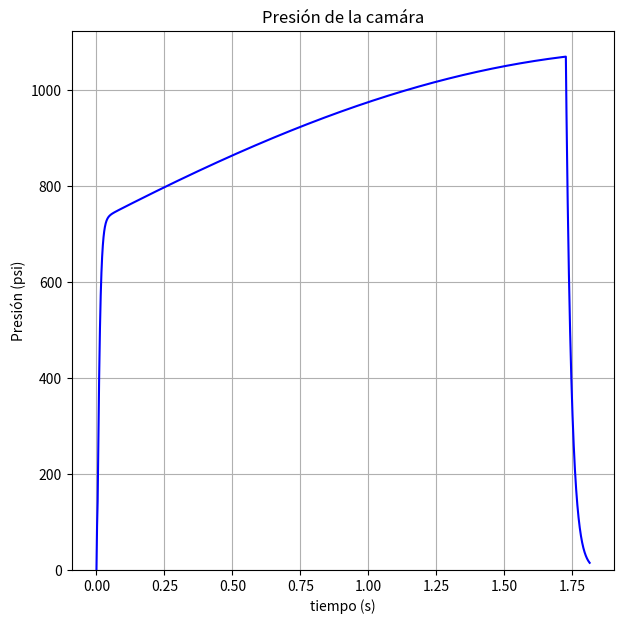
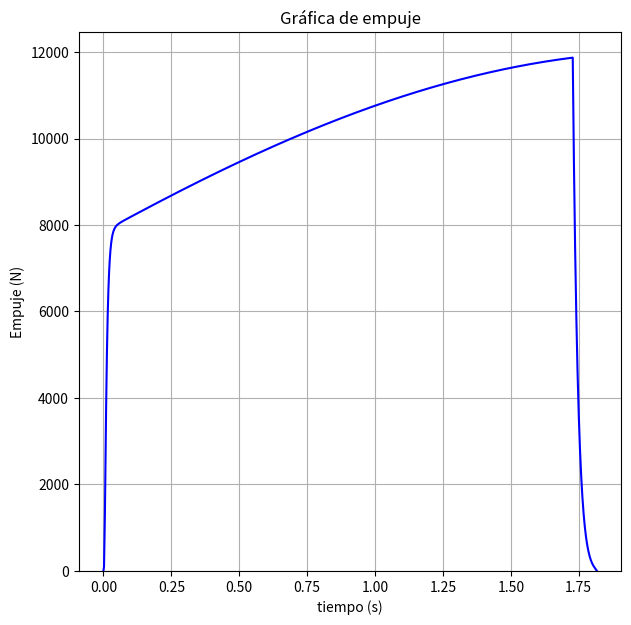
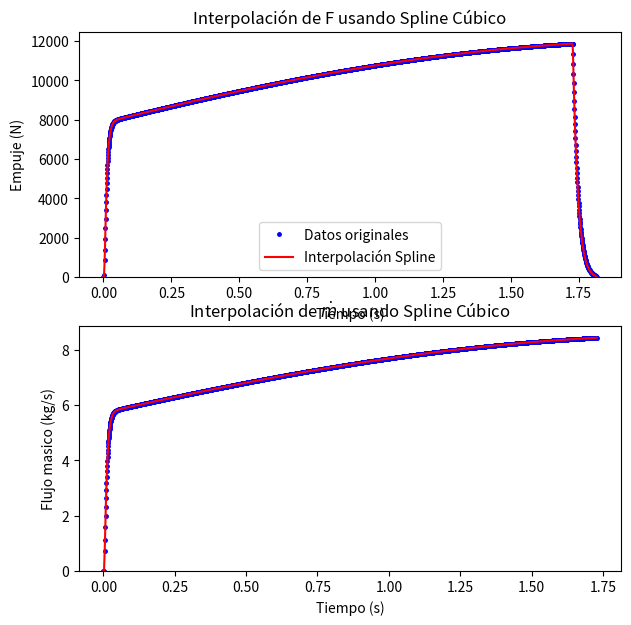
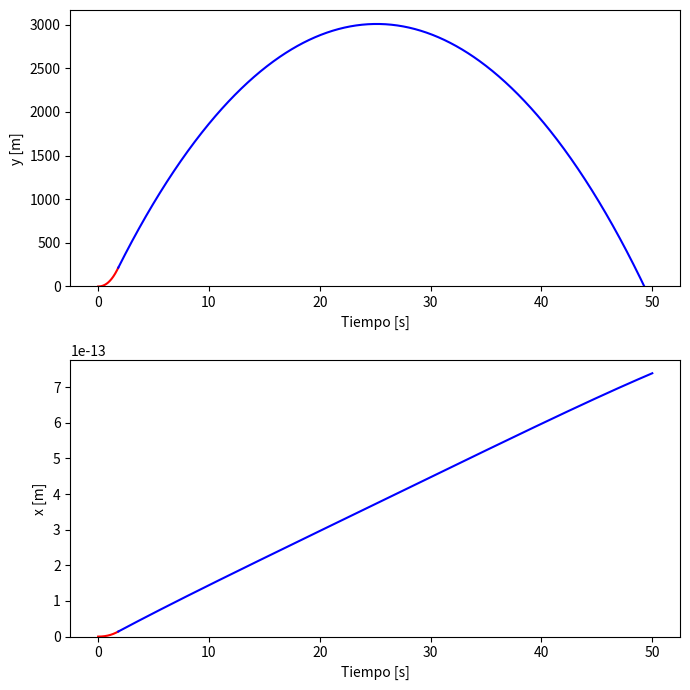

Write the Python code that produced these figures, in order.
# [redacted]
# [redacted]

# %%
import matplotlib.pyplot as plt
import numpy as np
import scipy.constants as C
import pandas as pd
from scipy.interpolate import CubicSpline
from scipy.integrate import odeint

# %%
def mach(P, Po, k):
    a = (k-1)/k
    return np.sqrt((2/(k-1))*((Po/P)**a - 1))

def RatArea(M1, M2, k):
    a=(k+1)/(2*(k-1))
    b=(k-1)/2
    return (M2/M1)*(((1+b*(M1**2))/(1+b*(M2**2)))**a)

def A1A2(Po,P,k):
    a = (k-1)/k
    b = (((k+1)/2)**(1/(k-1)))*((P/Po)**(1/k))
    c = np.sqrt((k+1)/(k-1)*(1-(P/Po)**a))
    return b*c

def Cf_(Pe, P0, Pa, At, Ae, k):
    a = (k+1)/(k-1)
    return np.sqrt((2*k**2/(k-1)*(2/(k+1))**a)*(1-(Pe/P0)**((k-1)/k))) + (Pe - Pa)*Ae/(P0*At)

def thrust(Cf,At,P0):
    return At*P0*Cf*6894.757*10**(-6)

def Isp_(k, Pe, Po, To, M):
    R=C.R
    a=(k-1)/k
    Isp=(1/C.g)*np.sqrt(((2*To*(R/(M*a))))*(1-(Pe/Po)**a))
    return Isp

def diametro(A):
    return np.sqrt((4*A)/C.pi)

def altura(m, mp, F, Isp, angulo):
    ay=(F/m)*np.sin(angulo)-C.g
    
    # Fase 1
    t1=(Isp)*mp*C.g/F
    h1=1/2*ay*t1**2
    if h1>3000 :
        print("La fase 1 pasa de 3000 metros")
    
    V_y1=ay*t1
    
    # Fase 2
    t2=V_y1/C.g

    h=(ay*t1**2/2)*(1+ay/C.g)
    return h

def masa_propelente(F, Isp, m, h,angulo):
    ay=(F/m)*np.sin(angulo)-C.g
    mp=(F/Isp)*np.sqrt(2*h/(C.g*ay)*(1/(C.g+ay)))
    return mp

def ex_vel(R, To, k):
    a = (k+1)/(k-1)
    c = np.sqrt(R*To/(k*(2/(k+1))**a))
    return c

def Ab_(Outer, Core, Ends, p):
    N, Do, do, Lo, = p

    t_web = (Do-do)/2
    x = np.linspace(0,t_web ,1000)
    D = Do-Outer*(2*x)
    d = do + Core*(2*x)
    L = Lo - Ends*(2*x)
    #print(t_web, x)

    if Outer == 1:
        A_o = N*np.pi*D*L
        #print(A_o)
    else :
        A_o = [0]
    if Core == 1:
        A_c = N*np.pi*d*L
        #print(A_c)
    else:
        A_c = [0]
    if Ends == 1:
        A_e = N*1/2*np.pi*(D**2-d**2)
        #print(A_e)
    else:
        A_e = [0]

    Ab_tot = A_o + A_c + A_e

    return [A_o[0], A_c[0], A_e[0], Ab_tot]

def Kn_(At, Ab):
    #A_o, A_c, A_e = Ab

    Kn = (Ab)/At
    Kno = min(Kn)
    Kn_prom = np.mean(Kn)
    Kn_max = max(Kn)


    return [Kno, Kn_prom, Kn_max]


def Kn_pol(Po):
      Kn_max =  32.954 + 44.108*(Po/145.038) -1.1025*(Po/145.038)**2  # De psi a Mpa
      return Kn_max

def presion(Kn, a, rho_t, n, k, R, To ):
    c = (k+1)/(k-1)
    Po = (Kn*a*rho_t/(np.sqrt(k/(R*To)*(2/(k+1))**c)))**(1/(1-n))
    return Po


def Ve(To, R, k, Pe, Po ):

    Ve = np.sqrt(2*To*R*(k/(k-1))*(1-(Pe/Po)**((k-1)/k)))
    return Ve
    
def mdot(At,Po, k, To, R):
    m = At*Po*np.sqrt((1/(R*To))*k*(2/(k+1))**((k+1)/(k-1)))
    return m

def tail_off(Pab,R, To, At, V0, c, t):
    Pc = Pab*np.exp(-R*To*At*t/(V0*c))
    return Pc


# Variación de la densidad del aire segun la altura.
def densidad_aire(h):
    # Definición de constantes
    rho_0 = 1.225  # kg/m^3
    g = C.g  # m/s^2
    M = 0.02897  # kg/mol
    R = 8.3144598  # J/mol·K
    T0 = 288.15  # K

    rho = rho_0 * np.exp(-g * M * h / (R * T0))
    return rho

# %%
alpha = 15*np.pi/180 # angulo de la divergencia de la tobera 

N_noz = 0.85 # # eficiencia de la tobera
N_com = 0.95 # eficiencia de combustion
N_div = 1/2*(1 + np.cos(alpha)) # factor de corrección por la divergencia
N_po = 0.95 # factor de corrección de la presion de la camara

rho_rat = 0.95


# %%
k = 1.141607     # relación de calores especifixos
M = 0.03573117   # kg/mol masa molecular de los gases 
To_T = 1820.426    # K temperatura de combustion teorica
rho_T = 1.8892   # g/cm^3 densidad teorica

To = To_T*N_com # Temperatura "real"
rho = rho_T*rho_rat    # g/cm^3 densidad medida

# Coeficiente y exponente obtenido por Richard Nakka para el propelente KNSU
n = 0.319
a = 8.260

# %%
P0 = 800 #psi presion de la camara objetivo
Pa = 14.69594878 # presion atmosferica
Pe = Pa #psi presion de salida de la tobera

# %% [markdown]
# ## Condiciones del Cohete

# %%
theta = np.pi/2 #angulo

# Mach
Mt = 1
Me = mach(Pe,P0,k)

# %%
Dc = 102.16 #mm Diametro de la camara 
Ac = C.pi*(Dc/2)**2 #mm**2 # área de la camara
Dp =  50.48 # Diametro del port
In = 0


# 1/7.2 
AtAc_l = 1/7.2
At = Ac*AtAc_l

ApAt = np.pi*(Dp/2)**2/At
# 1.6, 1.75


Dt = diametro(At)


AeAt = RatArea(Me, Mt, k)
Ae = At*AeAt
De = diametro(Ae)


Cf = Cf_(Pe, P0, Pa, At, Ae, k)*N_noz
Ve = ex_vel(C.R/M, To, k)*Cf # Velocidad de salida de los gases de la tobera


# %%

# Variables del ciclo iterativo

Inc_M = 0.02 # kg, incremento en la masa total por cada iteración
Datos = 3000 # cantidad de datos para la regresión del grano
h0 = 3000 # altura deseada 


# Superficies de quemado

# Si es 1 significa que se toma en cuenta si es 0 no se toma en cuenta, si se pone algun otro número se tendran resultados erroneos
Bs = [0, 1, 1] # Superficies: exterior, nucleo, caras
N = 4 # Número de segmentos del propelente

m = 60 # masa del cohete sin propelente
mp0 = m*(np.exp(np.sqrt(2*C.g*h0)/Ve)-1) # masa minima
m_p = [mp0] # se utiliza la formula del método que no se considera la fuerza de arrastre para la primera iteración
M_tot = [m + mp0]



# Ciclo iterativo



i = 0
h = [0]
while h[i] < h0:
    print(f'Iteración = {i + 1}')


    # Área de quemado
    V0 = m_p[i]*1000/rho # cm^3 Volumen con densidad experiemental del grano

    Va0 = (V0)/(1-ApAt*At*4/(np.pi*Dc**2)) # cm^3

    L0 = Va0*10**3/Ac # mm  Longitud del grano con densidad experimental

    p0 = [N, Dc-In, Dp, L0/N] #  N, D, d, L, At, = p
    Ab0 = Ab_(Bs[0],Bs[1],Bs[2], p0)

    Kn_max= Kn_pol(P0)
    Kn = Kn_(At, Ab0[-1])

    At2 = max(Ab0[-1])/Kn_max

    # %%
    
    t_web0 = np.array([(Dc-In-Dp)/2])
    Xinc = np.linspace(0, t_web0[0]/(1+Bs[0]*Bs[1]), Datos)
    t_web = np.append(t_web0, t_web0[0]-Xinc)

    D = Dc - In - Bs[0]*2*Xinc
    d = Dp + Bs[1]*2*Xinc
    L = L0 - Bs[2]*N*2*Xinc

    Vc = np.pi*(Dc/2)**2*L0/(1000**3) # m^3
    V_G = 1/4*np.pi*(D**2-d**2)*L/(1000**3) # m^3
    V_F = Vc - V_G

    P_a = 0.101325

    Po_abs1 = [] # En Pa
    Po_abs2 = [P_a] # En Mpa
    m_grain = rho*1000*V_G # kg
    m_gen = [0]
    m_noz = [0]
    m_sto = [0]
    mass_sto = [0]
    rho_prod = []
    t1 = [0]
    #r = lambda P: a*P**n
    R = [a*(Po_abs2[0]**n)]

    for l in range(len(Xinc)-1):
        rho_prod.append(mass_sto[l]/V_F[l])


        Po_abs1.append(rho_prod[l]*C.R/M*To+P_a*10**6)
        Po_abs2.append(Po_abs1[l]/(10**6))
        R.append(a*(Po_abs2[l])**n)
        t1.append(Xinc[1]/R[l+1] + t1[l]) # tiempo de quemado 
        m_gen.append((m_grain[l]-m_grain[l+1])/(t1[l+1]-t1[l]))
        
        if m_gen[l+1] < mdot(At/(10**6),(Po_abs2[l+1]-P_a)*10**6, k,To,C.R/M):
            if Po_abs2[l+1] > 0:
                m_noz.append( mdot(At/(10**6),(Po_abs2[l+1]-P_a)*10**6, k,To,C.R/M))
            else :
                m_noz.append(0)
        else :
            m_noz.append(mdot(At/(10**6),(Po_abs2[l+1]-P_a)*10**6, k,To,C.R/M))
        
        m_sto.append(m_gen[l+1]-m_noz[l+1])
        

        if m_sto[l+1]*(t1[l+1]-t1[l]) + mass_sto[l] < 0 :
            mass_sto.append(0)
        else :
            mass_sto.append(m_sto[l+1]*(t1[l+1]-t1[l]) + mass_sto[l])

    Vc = Va0*10**-6 # Volumen de la camára en m^3
    A_t = At*10**-6 # Área de la garganta en m^3
    A_e = Ae*10**-6 # Área de la salida en m^3

    Po_gage =  np.array(Po_abs2) - P_a
    Po_max = max(Po_abs2) - P_a
    Po_final = (0.02/100)*Po_max + P_a

    t_final = -np.log(Po_final/(Po_abs1[-1]*10**-6))*((Vc)*ex_vel(C.R/M, To, k))/(C.R/M*To*(A_t))
    t2 = np.linspace(t1[-1], t1[-1]+ t_final, 100) # tiempo de taill off

    t_thrust = np.append(np.array(t1), t2[1:])

    A1 = (C.R/M)*To*(A_t)*(t2[1:]-t1[-1])
    A2 = (Vc)*ex_vel(C.R/M, To, k)

    Pc = np.array(Po_abs2[-1]*(np.exp(-A1/A2))) # presión de taill off

    Po_gage = np.array(Po_abs1)*10**-6 - P_a
    Presion_camara = np.append(Po_gage, Pc)

    # figura 1

    #plt.show()
    # print(Xinc[1], R[1], t1[-1], rho_prod[1], mass_sto[1], m_sto[1], m_noz[1],m_gen[1], m_grain[0], m_grain[1], Pc[-1], t2[0]==t1[-1], t2[1]-t2[0], t_final) # 1,1,1,0,0,0,1

    # %%
    F = [0]
    C_f = [N_noz]
    P_e =[]
    Ae_At = [1]
    I_t = [0]
    abc = np.append(np.array(Po_abs1)*10**-6, Pc)
    Po_thrust = np.append(abc, 0)
    P = lambda Po: Po*(1+(k-1)/2*Me**2)**(-k/(k-1))
    for j in range(len(t_thrust)-1):

        if P(Po_thrust[j]*10**6) < P_a*10**6:
            P_e.append(P_a*10**6)
        else :
            P_e.append(P(Po_thrust[j]*10**6))
        
        C_f.append(N_noz*Cf_(P_e[j], Po_thrust[j+1]*10**6, P_a*10**6, A_t, A_e, k))

        F.append(C_f[j]*Po_thrust[j]*10**6*A_t)

        I_t.append((F[j+1] + F[j])/2*(t_thrust[j+1]-t_thrust[j]))

        if Presion_camara[j] > 0 :
            Ae_At.append(A1A2(Presion_camara[j]*10**6, P_a*10**6, k))
    # figura 4
    # plt.show()


    # %%

    # Crear una función spline para F en función del tiempo t_thrust
    F_spline = CubicSpline(t_thrust, F)
    m_noz_spline = CubicSpline(t1, m_noz)


    #Graficar para verificar la interpolación

    t1_new = np.linspace(t1[0], t1[-1], 1000)
    m_noz_new = m_noz_spline(t1_new)


    t_new = np.linspace(min(t_thrust), max(t_thrust), 1000)
    F_new = F_spline(t_new)

    # figura 2
    # plt.show()


    # %%
    def F_(t, t_thrust):
        return np.piecewise(t, [t <= t_thrust, t > t_thrust], [F_spline(t), 0])

    def dm_(t, t_b):
        return np.piecewise(t, [t <= t_b, t > t_b], [m_noz_spline(t), 0])



    # Sistema de ecuaciones
    def Sis(CI, t, p):
        m, Cd, A, t_thrust, t_b, theta, fase = p
        x, u, y, v = CI

        F_t = F_(t, t_thrust)
        dm_t = dm_(t, t_b)
        
        dxdt = u
        dudt = (1/(m-fase*(dm_t)*t))*(fase*F_t - 0.5*densidad_aire(y)*A*Cd*(u**2 + v**2))*np.cos(theta)

        dydt = v
        dvdt = (1/(m-fase*(dm_t)*t))*(fase*F_t - 0.5*densidad_aire(y)*A*Cd*(u**2 + v**2))*np.sin(theta) - C.g
        
        return [dxdt, dudt, dydt, dvdt]


    Cd = 0.333 # coeficiente de arrastre
    A = np.pi*(6/(2*39.37))**2 # área transversal (6 inch esn el diametro del tubo de fuselaje)

    t_thr = t_thrust[-1] # tiempo de empuje

    # Calculos fase 1
    CI1 = [0, 0, 0, 0] # Condiciones iniciales x0, Vx0, y0, Vy0
    t_1 = np.linspace(0, t_thr, 1000)
    p1 = [M_tot[i], Cd , A, t_thr, t1[-1], theta, 1]
    Sol_1 = odeint(Sis, CI1, t_1, args=(p1, ))

    # Calculos fase 2
    
    CI2 = [Sol_1[-1,0], Sol_1[-1,1], Sol_1[-1,2], Sol_1[-1,3]] # Condiciones iniciales
    t_2 = np.linspace(t_thr,  50, 1000) # Si en la gráfica no se ve todo el descenso cambiar el tiempo final
    p2 = [m, Cd , A, t_thr, t1[-1], theta, 0]
    Sol_2 = odeint(Sis, CI2, t_2, args=(p2, ))
    

    h.append(max(Sol_2[:,2]))

    if h[i+1] < h0:
        M_tot.append(M_tot[i] + Inc_M)
        m_p.append(M_tot[i+1]-m)
    print(f'Altura alcanzada = {h[i]} m')
    i+=1
    

    Fd_max = 1/2*(p1[1]*p1[2]*densidad_aire(Sol_1[-1, 2])*(Sol_1[-1,3]**2+Sol_1[-1,1]**2)) # Fuerza de arrastre maxima

    # figura 3
    #plt.show()

# Figura 1
plt.figure(figsize=(7,7))
plt.plot(t_thrust[0:-1], Presion_camara*1000000/6895, 'b-')
plt.ylim(bottom=0)
plt.ylabel('Presión (psi)')
plt.xlabel('tiempo (s)')
plt.title('Presión de la camára')
plt.grid()

# Figura 4
plt.figure(figsize=(7,7))
plt.plot(t_thrust, F, 'b-')
plt.ylim(bottom=0)
plt.ylabel('Empuje (N)')
plt.xlabel('tiempo (s)')
plt.title('Gráfica de empuje')
plt.grid()

# Figura 2
fig1, ax = plt.subplots(2, 1, figsize=(7, 7))

ax[0].plot(t_thrust, F, 'bo', markersize='2.5', label='Datos originales')
ax[0].plot(t_new, F_new, 'r-', label='Interpolación Spline')
ax[0].legend()
ax[0].set_xlabel('Tiempo (s)')
ax[0].set_ylabel('Empuje (N)')
ax[0].set_title('Interpolación de F usando Spline Cúbico')
ax[0].set_ylim(bottom=0)

ax[1].plot(t1, m_noz, 'bo', markersize='2.5', label='Datos originales' )
ax[1].plot(t1_new, m_noz_new, 'r-')
ax[1].set_xlabel('Tiempo (s)')
ax[1].set_ylabel('Flujo masico (kg/s)')
ax[1].set_title(r'Interpolación de $\dot{m}$ usando Spline Cúbico')
ax[1].set_ylim(bottom=0)

# Figura 3
fig2, (ax1, ax2) = plt.subplots(2, figsize=(7, 7))

ax1.plot(t_1, Sol_1[:, 2], 'r-') # posición en y 
ax2.plot(t_1, Sol_1[:, 0], 'r-') # posición en x
ax1.plot(t_2,Sol_2[:, 2], 'b-') # posición en y
ax2.plot(t_2, Sol_2[:, 0], 'b-') # posición en x

ax1.set_xlabel('Tiempo [s]')
ax1.set_ylabel('y [m]')
ax1.set_ylim(bottom=0)

ax2.set_xlabel('Tiempo [s]')
ax2.set_ylabel('x [m]')
ax2.set_ylim(bottom=0)


# Datos
print('Datos relevantes')
print(f'Tiempo de quemado = {t1[-1]}', f'Tiempo de empuje = {t_thrust[-1]}')
print(f'Po max = {max(Po_abs2)*1000000/6895}', f'Po prom = {np.mean(Po_abs2)*1000000/6895}' )
print(f'F max = {max(F)}', f'F prom = {np.mean(F)}' )
print(f'It = {sum(I_t)}', f'Isp = {sum(I_t)/(C.g*m_p[-1])}',  f'm prop = {m_p[-1]}', f'm tot = {M_tot[-1]}')
print('Dimensiones de la camára y tobera')
print(f'L = {L0}', f' Dt = {Dt}', f' De = {De}',f'Dp = {Dp}' , f'Ap/At = {ApAt}', f' Ae/At = {AeAt}', f' Ae/At max = {1/min(Ae_At)}', f'Ae/At prom = {1/np.mean(Ae_At)}')
print(f'Kn = {Kn}', )
print(f'Apogeo = {max(h)}', )
#print(Ae_At[1], Presion_camara[0])


# Muestra todas las figuras
plt.tight_layout()
plt.show()


#Notas
# Modificando At/Ac y Ap/At se puede obtener una presion menor y un empuje menor igual
# Disminuyendo la masa del cohete sin propelente se reduce mucho la presion maxima y el empuje maximo

# No estoy muy seguro porque me da solo un poco los datos diferentes al excel de Nakka, creo que es porque se tiene que poner una presion deseada, 
# que realmente aqui no se hace eso, mas bien se impone un Ac/At y el Ap/At para así trabajar, ahora una pregunta es si se podria hacer igual con la presión.